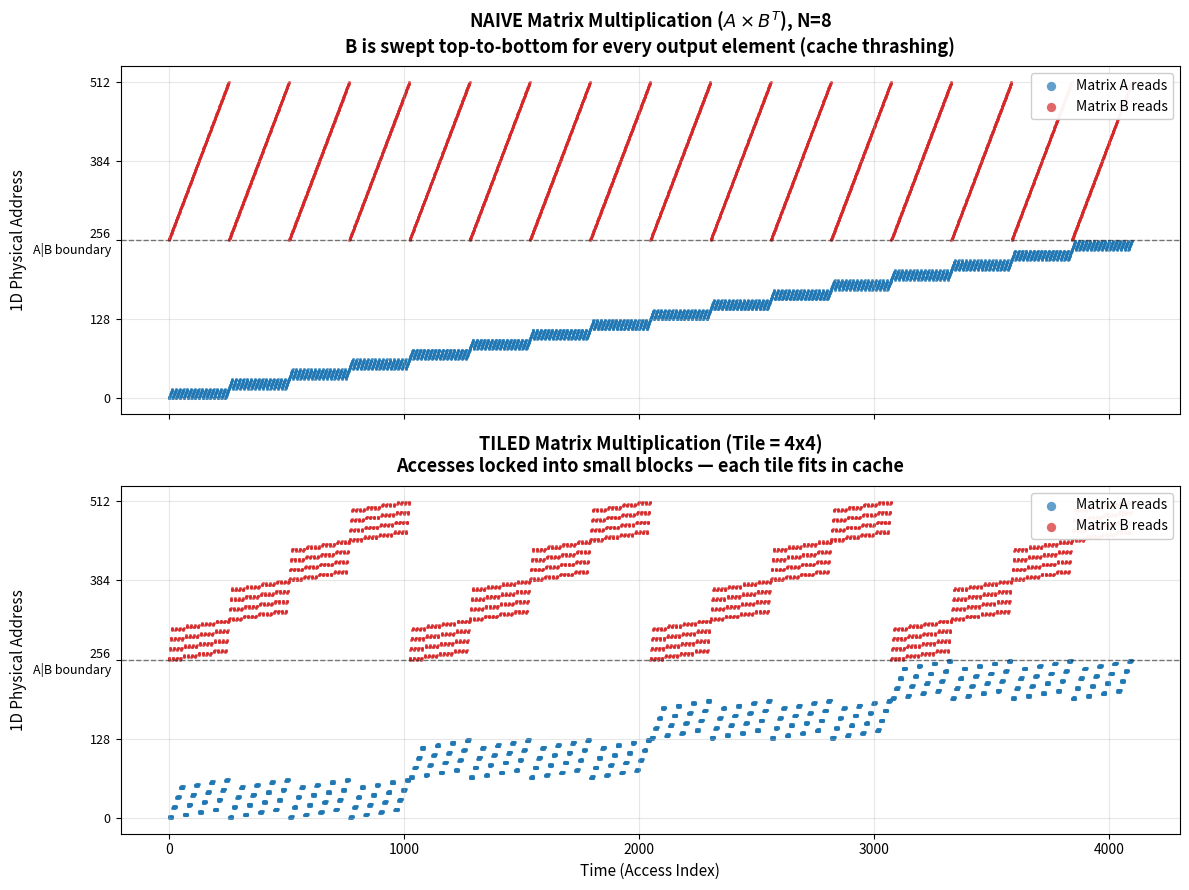

This chart was generated by the following Python code: (Note: this script raises an exception after producing the figure.)
#!/Users/yaroslavvb/.local/bin/uv run --script
# /// script
# requires-python = ">=3.9"
# dependencies = ["matplotlib", "numpy"]
# ///
"""Visualize naive vs tiled matrix multiplication memory access patterns.

Plots Time (operation sequence) on X-axis and 1D Physical Memory Address on
Y-axis, making cache locality visually obvious:

  - Naive: Matrix B forms massive diagonal sweeps across its entire memory
    space (0 to N^2). The time gap between reusing the first row of B is
    O(N^2) operations — the cache will have completely overwritten it.
    Almost every read of B is a slow RAM fetch.

  - Tiled: Accesses form tight, localized blocks ("clouds"). For hundreds
    of operations, the CPU is locked into a tiny vertical band of memory.
    Because the block easily fits in the cache, the CPU executes the math
    at lightspeed before moving to the next block.

Usage:
    uv run --script visualize_tiling.py
"""

import os
import matplotlib
matplotlib.use('Agg')
import matplotlib.pyplot as plt
import numpy as np


def trace_naive_matmul(N):
    """Trace memory reads for Naive C = A @ B.T.

    Computes C[i, j] += A[i, k] * B[j, k]. Both A and B are accessed
    row-major, but B is swept entirely for every (i, j) pair — the
    worst-case LRU pattern.
    """
    addr_A, addr_B = [], []
    for i in range(N):
        for j in range(N):
            for k in range(N):
                addr_A.append(i * N + k)
                addr_B.append(j * N + k)
    return np.array(addr_A), np.array(addr_B)


def trace_tiled_matmul(N, T):
    """Trace memory reads for Tiled C = A @ B.T with T×T blocks.

    Outer loops iterate over blocks; inner loops compute the math strictly
    inside the block. Both A and B tiles fit in cache simultaneously,
    so reads hit L1 instead of RAM.
    """
    addr_A, addr_B = [], []
    for bi in range(0, N, T):
        for bj in range(0, N, T):
            for bk in range(0, N, T):
                for i in range(bi, min(bi + T, N)):
                    for j in range(bj, min(bj + T, N)):
                        for k in range(bk, min(bk + T, N)):
                            addr_A.append(i * N + k)
                            addr_B.append(j * N + k)
    return np.array(addr_A), np.array(addr_B)


def main():
    N = 16
    T = 4

    print(f"Tracing Naive Matmul (N={N})...")
    A_n, B_n = trace_naive_matmul(N)
    time_n = np.arange(len(A_n))

    print(f"Tracing Tiled Matmul (N={N}, T={T})...")
    A_t, B_t = trace_tiled_matmul(N, T)
    time_t = np.arange(len(A_t))

    print("Rendering plots...")
    fig, axes = plt.subplots(2, 1, figsize=(12, 9), sharex=True, sharey=True)

    offset_B = N * N
    scatter_kws = {'s': 5, 'alpha': 0.7, 'rasterized': True, 'linewidths': 0}

    # --- TOP PANEL: NAIVE ---
    axes[0].scatter(time_n, A_n, color='tab:blue', label='Matrix A reads', **scatter_kws)
    axes[0].scatter(time_n, B_n + offset_B, color='tab:red', label='Matrix B reads', **scatter_kws)
    axes[0].set_title(
        r"NAIVE Matrix Multiplication ($A \times B^T$), N=8" "\n"
        "B is swept top-to-bottom for every output element (cache thrashing)",
        fontsize=13, fontweight='bold', pad=10)
    axes[0].set_ylabel("1D Physical Address", fontsize=11)
    leg = axes[0].legend(loc='upper right', markerscale=3, framealpha=0.95, fontsize=10)

    # --- BOTTOM PANEL: TILED ---
    axes[1].scatter(time_t, A_t, color='tab:blue', label='Matrix A reads', **scatter_kws)
    axes[1].scatter(time_t, B_t + offset_B, color='tab:red', label='Matrix B reads', **scatter_kws)
    axes[1].set_title(
        f"TILED Matrix Multiplication (Tile = {T}x{T})\n"
        f"Accesses locked into small blocks — each tile fits in cache",
        fontsize=13, fontweight='bold', pad=10)
    axes[1].set_xlabel("Time (Access Index)", fontsize=11)
    axes[1].set_ylabel("1D Physical Address", fontsize=11)
    axes[1].legend(loc='upper right', markerscale=3, framealpha=0.95, fontsize=10)

    for ax in axes:
        ax.axhline(offset_B, color='black', lw=1, ls='--', alpha=0.5)
        ax.set_yticks([0, N*N//2, N*N, offset_B + N*N//2, 2*N*N])
        ax.set_yticklabels(['0', f'{N*N//2}', f'{N*N}\nA|B boundary',
                            f'{offset_B + N*N//2}', f'{2*N*N}'], fontsize=9)
        ax.grid(True, alpha=0.3)

    plt.tight_layout()
    out = os.path.join(os.path.dirname(__file__), 'matmul_access_pattern.svg')
    plt.savefig(out, bbox_inches='tight')
    print(f"Saved: {out}")
    print(f"N={N}, T={T}: {len(A_n):,} accesses per matrix")


if __name__ == "__main__":
    main()
